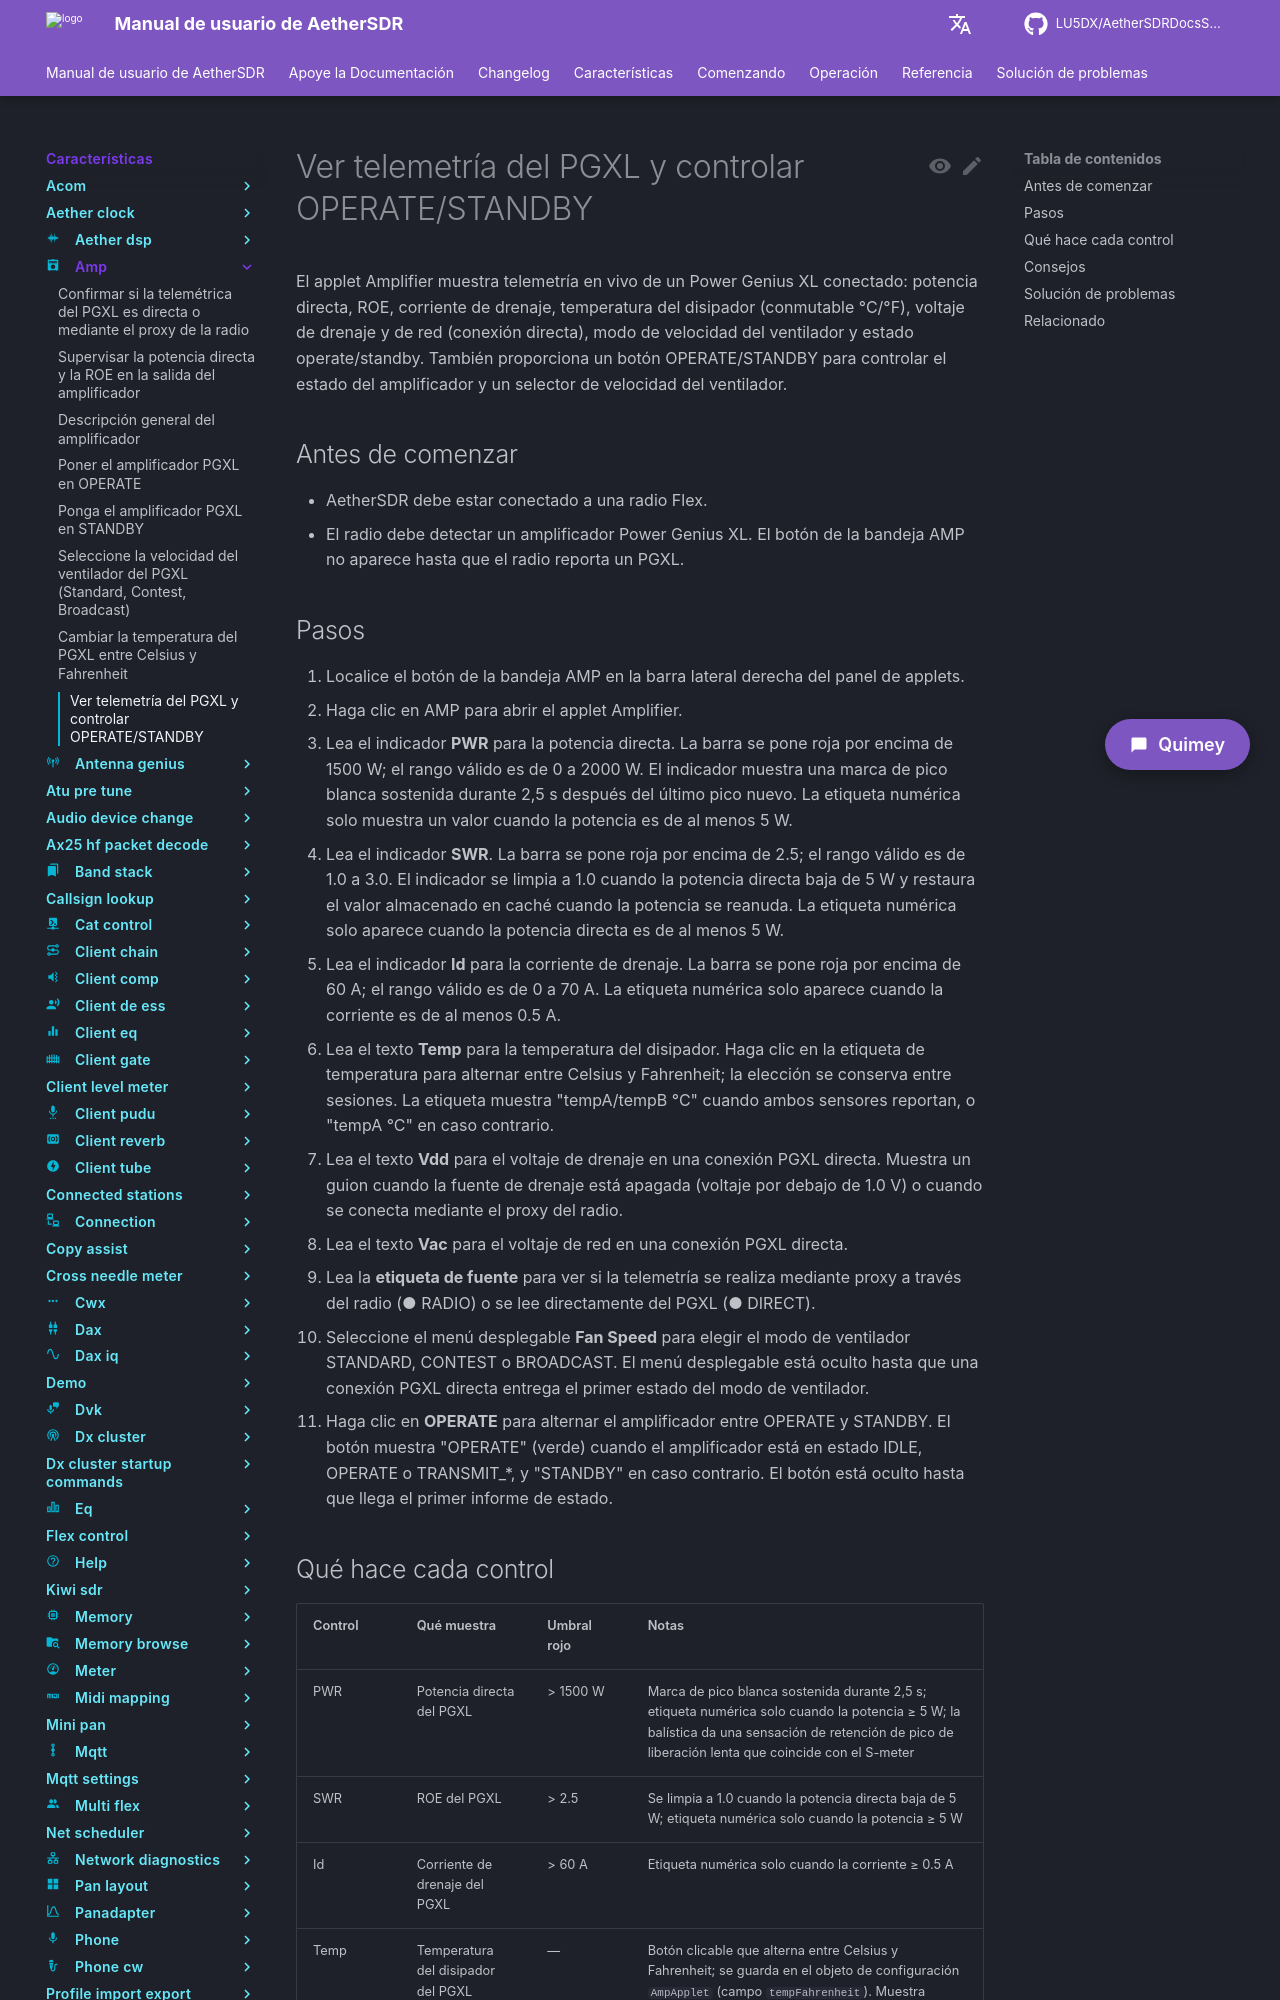

repository: LU5DX/AetherSDRDocsSpanish · page: 26.8.4/features/amp/watch-pgxl-temperature-drain-current-and-mains-voltage/index.html · generator: mkdocs

# Supervisar la temperatura, corriente de drenaje y tensión de red del PGXL

El applet Amplifier muestra en tiempo real la temperatura del disipador, la corriente de drenaje y la tensión de red de un Power Genius XL conectado. Use estas lecturas para monitorear la salud del amplificador durante una sesión.

## Antes de comenzar

- AetherSDR debe estar conectado a una radio FLEX-8600.
- El radio debe haber detectado un amplificador Power Genius XL. El botón AMP en la bandeja no aparece hasta que el radio reporte un PGXL.

## Pasos

1. Localice el botón AMP en la bandeja del panel de applets, en la barra lateral derecha.
2. Haga clic en AMP para abrir el applet Amplifier.
3. Lea el medidor **Temp** para ver la temperatura del disipador. La barra se vuelve roja por encima de 80 °C; el rango válido es 0–100 °C.
4. Lea el indicador de texto **Volts / Amps** para ver la tensión de red y la corriente de drenaje. El formato es `Volts: xxxV  Amps: x.xA`. Este indicador permanece oculto hasta que llega la primera telemetría del PGXL.
